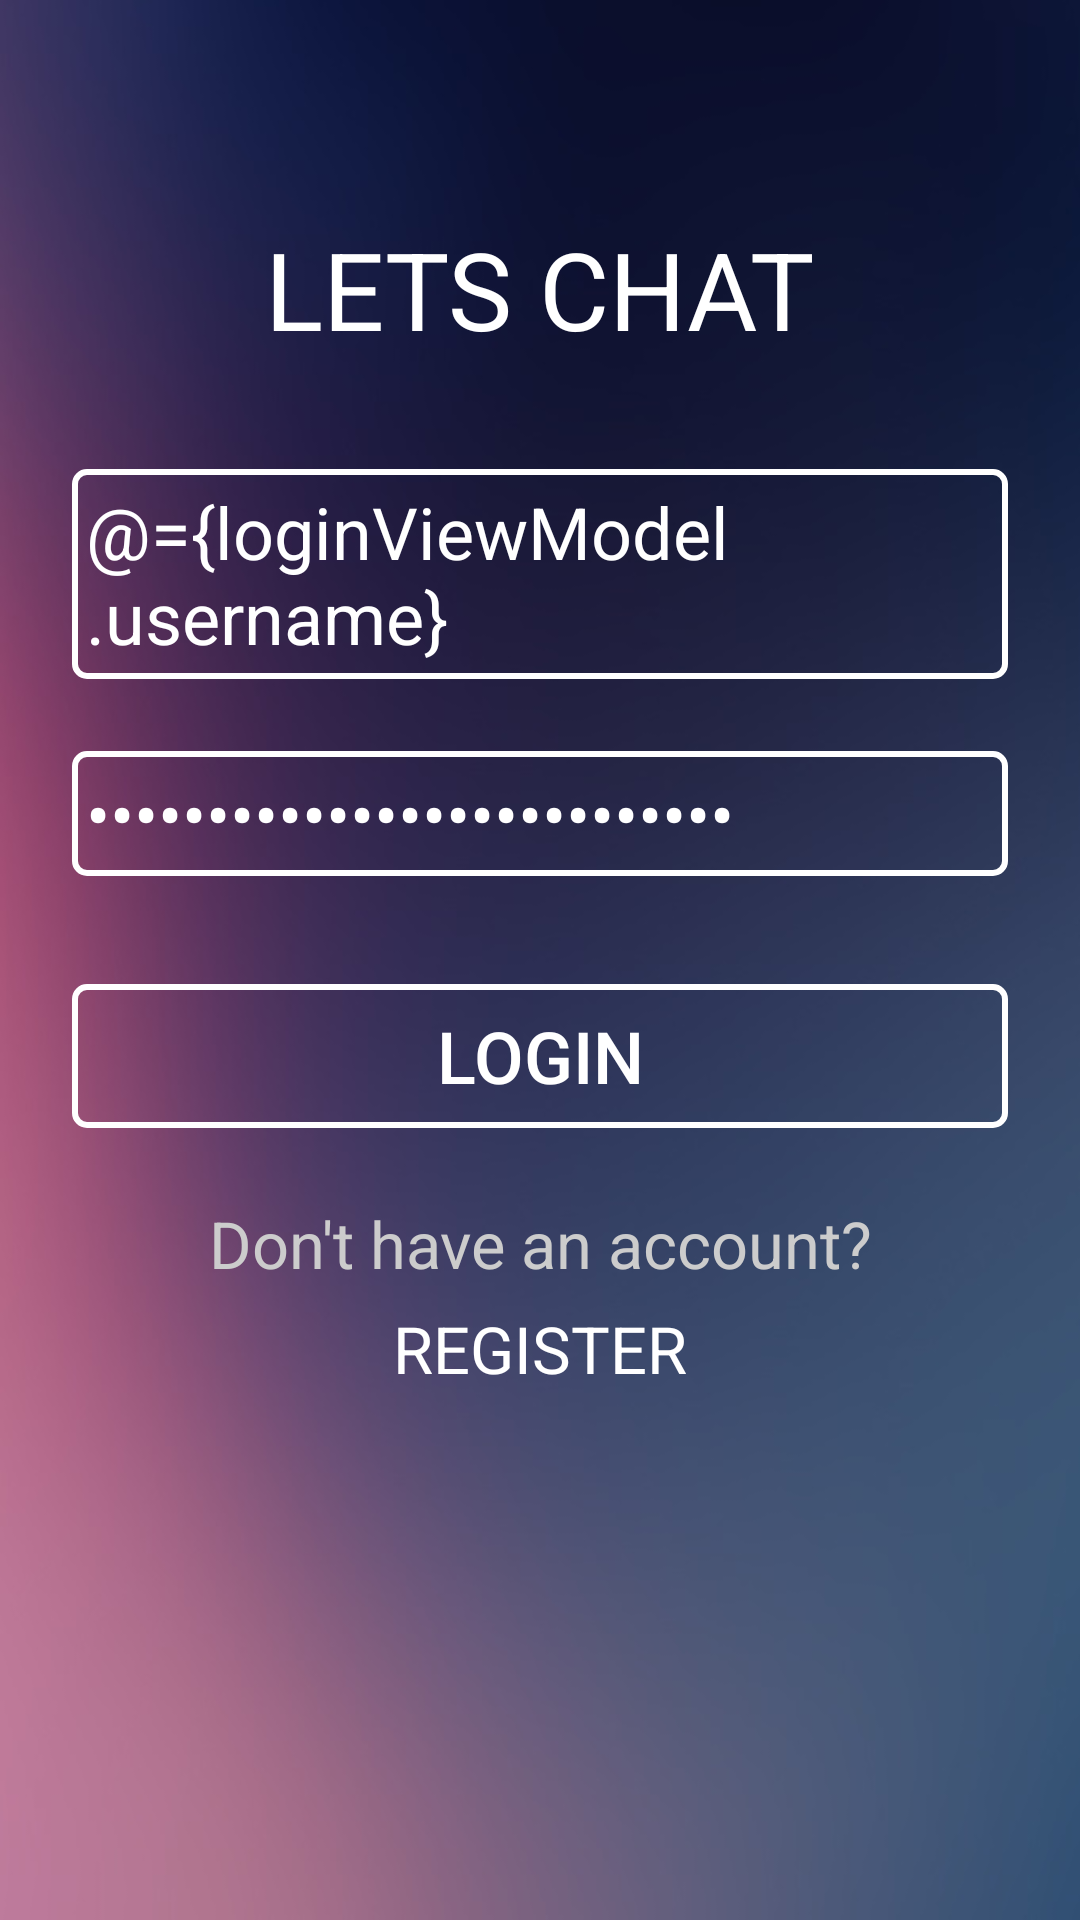

This screen was rendered from an Android layout file. Write that file and the resources it references.
<!-- AndroidManifest.xml: application theme AppTheme.NoActionBar -->
<!-- res/layout/activity_login.xml -->
<?xml version="1.0" encoding="utf-8"?>
<layout xmlns:android="http://schemas.android.com/apk/res/android"
    xmlns:app="http://schemas.android.com/apk/res-auto">

    <data class="LoginActivityBinding">
        <variable
            name="loginViewModel"
            type="com.chetu.kotlinchat.module.auth.viewmodel.LoginViewModel"/>
    </data>

    <android.support.constraint.ConstraintLayout
        android:layout_width="match_parent"
        android:layout_height="match_parent"
        android:background="@drawable/blur_bg">

        <TextView
            android:id="@+id/txt_login"
            android:layout_width="wrap_content"
            android:layout_height="wrap_content"
            android:layout_marginTop="@dimen/dp_60"
            android:text="@string/app_name"
            android:textAllCaps="true"
            android:textColor="@color/colorWhite"
            android:textSize="@dimen/sp_30"
            app:layout_constraintEnd_toEndOf="parent"
            app:layout_constraintStart_toStartOf="parent"
            app:layout_constraintTop_toTopOf="parent" />

        <EditText
            android:id="@+id/edt_user_name"
            android:layout_width="match_parent"
            android:layout_height="wrap_content"
            android:layout_marginHorizontal="@dimen/dp_20"
            android:layout_marginTop="@dimen/dp_30"
            android:background="@drawable/edittext_white_border"
            android:hint="Username"
            android:padding="@dimen/dp_4"
            android:text="@={loginViewModel.username}"
            android:textColor="@color/colorWhite"
            android:textColorHint="@color/colorHintGray"
            android:textSize="@dimen/sp_20"
            app:layout_constraintEnd_toEndOf="parent"
            app:layout_constraintStart_toStartOf="parent"
            app:layout_constraintTop_toBottomOf="@+id/txt_login" />

        <EditText
            android:id="@+id/edt_password"
            android:layout_width="match_parent"
            android:layout_height="wrap_content"
            android:layout_margin="@dimen/dp_20"
            android:background="@drawable/edittext_white_border"
            android:hint="Password"
            android:inputType="textPassword"
            android:padding="@dimen/dp_4"
            android:text="@={loginViewModel.password}"
            android:textColor="@color/colorWhite"
            android:textColorHint="@color/colorHintGray"
            android:textSize="@dimen/sp_20"
            app:layout_constraintEnd_toEndOf="parent"
            app:layout_constraintStart_toStartOf="parent"
            app:layout_constraintTop_toBottomOf="@+id/edt_user_name" />

        <Button
            android:id="@+id/btn_login"
            android:layout_width="0dp"
            android:layout_height="wrap_content"
            android:layout_marginTop="@dimen/dp_30"
            android:background="@drawable/edittext_white_border"
            android:onClick="@{loginViewModel::onLoginClick}"
            android:text="LOGIN"
            android:textColor="@color/colorWhite"
            android:textColorHint="@color/colorHintGray"
            android:textSize="@dimen/sp_20"
            app:layout_constraintEnd_toEndOf="@id/edt_password"
            app:layout_constraintStart_toStartOf="@id/edt_password"
            app:layout_constraintTop_toBottomOf="@+id/edt_password" />

        <TextView
            android:id="@+id/txt_no_account"
            android:layout_width="match_parent"
            android:layout_height="wrap_content"
            android:layout_marginTop="@dimen/dp_20"
            android:gravity="center_horizontal"
            android:text="Don't have an account?"
            android:textColor="@color/colorDullWhite"
            android:textSize="@dimen/sp_18"
            app:layout_constraintEnd_toEndOf="parent"
            app:layout_constraintStart_toStartOf="parent"
            app:layout_constraintTop_toBottomOf="@+id/btn_login" />

        <TextView
            android:id="@+id/txt_register"
            android:layout_width="match_parent"
            android:layout_height="wrap_content"
            android:layout_marginTop="@dimen/dp_5"
            android:gravity="center_horizontal"
            android:text="Register"
            android:textAllCaps="true"
            android:textColor="@color/colorWhite"
            android:textSize="@dimen/sp_18"
            app:layout_constraintEnd_toEndOf="parent"
            app:layout_constraintStart_toStartOf="parent"
            app:layout_constraintTop_toBottomOf="@+id/txt_no_account" />

    </android.support.constraint.ConstraintLayout>

</layout>
<!-- resources referenced by this layout -->
<resources>
  <color name="colorDullWhite">#CCCCCC</color>
  <color name="colorHintGray">#999999</color>
  <color name="colorWhite">#FFFFFF</color>
  <dimen name="dp_20">20dp</dimen>
  <dimen name="dp_30">30dp</dimen>
  <dimen name="dp_4">4dp</dimen>
  <dimen name="dp_5">5dp</dimen>
  <dimen name="dp_60">60dp</dimen>
  <dimen name="sp_18">18sp</dimen>
  <dimen name="sp_20">20sp</dimen>
  <dimen name="sp_30">30sp</dimen>
  <!-- drawable blur_bg: jpg bitmap (drawable, 36935 bytes) -->
  <!-- drawable edittext_white_border (drawable) -->
  <?xml version="1.0" encoding="utf-8"?>
  <shape xmlns:android="http://schemas.android.com/apk/res/android"
      android:shape="rectangle">
      <corners
          android:radius="4dp"
          android:topRightRadius="4dp"
          android:bottomRightRadius="4dp"
          android:bottomLeftRadius="4dp" />
      <stroke
          android:width="2dp"
          android:color="@android:color/white" />
  </shape>
  <string name="app_name">Lets Chat</string>
  <style name="AppTheme.NoActionBar" parent="AppTheme">
          
          <item name="windowActionBar">false</item>
          <item name="windowNoTitle">true</item>
      </style>
  <style name="AppTheme" parent="Base.Theme.AppCompat.Light.DarkActionBar">
          
          <item name="colorPrimary">@color/colorPrimary</item>
          <item name="colorPrimaryDark">@color/colorPrimaryDark</item>
          <item name="colorAccent">@color/colorAccent</item>
      </style>
  <color name="colorPrimary">#FF5722</color>
  <color name="colorPrimaryDark">#E64A19</color>
  <color name="colorAccent">#4CAF50</color>
</resources>
